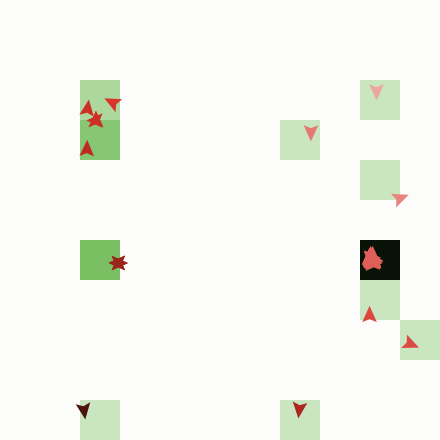

Values plotted in this chart, from the file beside it:
ID, Uncertainty, Opinion1, Opinion2, Nei0, Nei1, Nei2, Nei3, Nei4, Nei5, Nei6, Nei7, Nei8, Nei9, Nei10, Nei11, Nei12, Nei13, Nei14, Nei15, Nei16, Nei17, Nei18, Nei19
Nei0, 0.221, 0.844, -0.312, 0, 1, 0, 1, 1, 1, 1, 1, 1, 1, 1, 1, 0, 1, 1, 1, 1, 1, 1, 1
Nei1, 0.126, -0.255, -0.339, 1, 0, 0, 1, 1, 1, 1, 1, 1, 1, 1, 1, 1, 1, 1, 1, 1, 1, 1, 1
Nei2, 0.392, -0.972, -0.521, 0, 0, 0, 1, 1, 1, 1, 1, 1, 1, 1, 1, 1, 1, 1, 1, 1, 1, 0, 1
Nei3, 0.371, 0.501, -0.762, 1, 1, 1, 0, 1, 1, 1, 1, 1, 1, 0, 1, 1, 1, 1, 1, 1, 1, 1, 1
Nei4, 0.286, -0.407, 0.786, 1, 1, 1, 1, 0, 1, 1, 1, 1, 0, 1, 1, 1, 1, 1, 1, 1, 1, 1, 1
Nei5, 0.148, -0.809, -0.477, 1, 1, 1, 1, 1, 0, 1, 1, 1, 1, 1, 1, 0, 1, 1, 0, 1, 1, 1, 0
Nei6, 0.107, -0.275, 0.533, 1, 1, 1, 1, 1, 1, 0, 1, 1, 1, 1, 1, 1, 0, 1, 0, 1, 1, 1, 1
Nei7, 0.061, 0.455, 0.544, 1, 1, 1, 1, 1, 1, 1, 0, 1, 1, 1, 1, 1, 1, 1, 1, 1, 1, 1, 1
Nei8, 0.387, -0.638, -0.454, 1, 1, 1, 1, 1, 1, 1, 1, 0, 1, 1, 1, 1, 1, 0, 1, 1, 1, 1, 1
Nei9, 0.307, 0.467, 0.558, 1, 1, 1, 1, 0, 1, 1, 1, 1, 0, 1, 1, 1, 1, 1, 1, 1, 1, 1, 1
Nei10, 0.133, -0.783, -0.063, 1, 1, 1, 0, 1, 1, 1, 1, 1, 1, 0, 1, 1, 1, 1, 1, 1, 1, 1, 1
Nei11, 0.356, -0.593, -0.113, 1, 1, 1, 1, 1, 1, 1, 1, 1, 1, 1, 0, 1, 1, 1, 1, 1, 1, 1, 1
Nei12, 0.119, 0.318, -0.677, 0, 1, 1, 1, 1, 0, 1, 1, 1, 1, 1, 1, 0, 1, 1, 1, 1, 1, 1, 1
Nei13, 0.101, -0.931, -0.276, 1, 1, 1, 1, 1, 1, 0, 1, 1, 1, 1, 1, 1, 0, 1, 1, 1, 0, 1, 1
Nei14, 0.174, -0.76, 0.511, 1, 1, 1, 1, 1, 1, 1, 1, 0, 1, 1, 1, 1, 1, 0, 1, 1, 1, 0, 1
Nei15, 0.042, 0.916, -0.94, 1, 1, 1, 1, 1, 0, 0, 1, 1, 1, 1, 1, 1, 1, 1, 0, 1, 1, 1, 1
Nei16, 0.116, 0.616, -0.174, 1, 1, 1, 1, 1, 1, 1, 1, 1, 1, 1, 1, 1, 1, 1, 1, 0, 1, 1, 1
Nei17, 0.172, 0.13, 0.815, 1, 1, 1, 1, 1, 1, 1, 1, 1, 1, 1, 1, 1, 0, 1, 1, 1, 0, 1, 1
Nei18, 0.123, -0.508, 0.593, 1, 1, 0, 1, 1, 1, 1, 1, 1, 1, 1, 1, 1, 1, 0, 1, 1, 1, 0, 1
Nei19, 0.347, -0.003, -0.9, 1, 1, 1, 1, 1, 0, 1, 1, 1, 1, 1, 1, 1, 1, 1, 1, 1, 1, 1, 0
Nei20, 0.16, 0.718, -0.131, 1, 1, 1, 1, 1, 1, 1, 1, 1, 1, 1, 1, 1, 1, 1, 1, 1, 1, 1, 1
Nei21, 0.379, -0.391, 0.981, 1, 1, 1, 1, 1, 1, 1, 1, 1, 1, 1, 1, 1, 1, 1, 1, 1, 1, 1, 1
Nei22, 0.33, 0.379, 0.697, 1, 1, 1, 1, 1, 1, 1, 1, 1, 1, 1, 1, 1, 1, 1, 1, 1, 1, 0, 1
Nei23, 0.265, 0.893, -0.918, 1, 1, 1, 1, 1, 1, 1, 1, 1, 1, 1, 1, 1, 1, 1, 1, 1, 1, 1, 1
Nei24, 0.215, -0.541, -0.111, 1, 1, 1, 1, 1, 1, 1, 1, 1, 1, 1, 1, 1, 1, 1, 1, 1, 1, 1, 0
Nei25, 0.136, 0.165, -0.778, 0, 1, 1, 1, 1, 1, 1, 1, 1, 1, 1, 0, 1, 1, 1, 1, 1, 1, 1, 1
Nei26, 0.123, 0.341, 0.201, 1, 1, 1, 1, 1, 1, 1, 1, 1, 1, 1, 1, 1, 1, 1, 1, 1, 1, 1, 1
Nei27, 0.008, -0.535, 0.587, 1, 0, 1, 1, 1, 1, 1, 1, 1, 1, 1, 1, 1, 1, 1, 1, 1, 1, 1, 0
Nei28, 0.147, -0.807, 0.747, 1, 1, 1, 0, 1, 1, 1, 1, 1, 1, 1, 1, 1, 1, 1, 1, 1, 1, 1, 1
Nei29, 0.118, 0.861, -0.696, 1, 1, 1, 1, 1, 1, 1, 1, 1, 1, 1, 1, 1, 1, 1, 1, 1, 1, 1, 1
Nei30, 0.265, 0.204, 0.656, 1, 1, 1, 1, 1, 1, 1, 1, 1, 1, 1, 1, 1, 1, 1, 1, 1, 1, 1, 1
Nei31, 0.213, 0.357, -0.283, 0, 1, 1, 1, 1, 1, 1, 1, 1, 1, 1, 1, 1, 1, 1, 1, 1, 1, 1, 1
Nei32, 0.27, -0.337, 0.584, 0, 0, 1, 1, 0, 1, 1, 1, 1, 1, 1, 0, 1, 1, 1, 1, 1, 1, 1, 1
Nei33, 0.042, 0.701, -0.313, 0, 0, 0, 1, 1, 1, 1, 1, 1, 1, 0, 0, 1, 1, 1, 1, 1, 1, 1, 1
Nei34, 0.316, -0.807, 0.451, 0, 0, 0, 0, 1, 1, 1, 0, 1, 1, 1, 1, 1, 1, 1, 1, 1, 1, 1, 1
Nei35, 0.357, -0.727, 0.406, 0, 0, 0, 0, 0, 1, 1, 0, 1, 1, 1, 1, 1, 0, 1, 1, 1, 1, 1, 1
Nei36, 0.159, 0.8, -0.922, 0, 0, 0, 0, 0, 0, 1, 1, 1, 1, 0, 1, 1, 1, 1, 1, 1, 1, 1, 1
Nei37, 0.331, -0.207, 0.921, 0, 0, 0, 0, 0, 0, 0, 1, 1, 1, 1, 1, 1, 1, 1, 1, 1, 1, 1, 1
Nei38, 0.216, -0.865, 0.328, 0, 0, 1, 0, 0, 0, 0, 0, 1, 1, 1, 1, 1, 1, 1, 1, 1, 1, 1, 1
Nei39, 0.044, 0.783, 0.672, 0, 0, 0, 1, 0, 0, 0, 0, 0, 1, 1, 1, 1, 1, 1, 1, 1, 1, 1, 1
Nei40, 0.16, -0.522, 0.551, 0, 0, 0, 0, 0, 0, 0, 0, 0, 0, 1, 1, 1, 1, 1, 1, 1, 1, 1, 1
Nei41, 0.046, 0.397, -0.944, 0, 0, 0, 0, 0, 1, 0, 0, 0, 0, 0, 1, 1, 1, 0, 1, 1, 1, 0, 1
Nei42, 0.129, 0.59, 0.759, 0, 1, 0, 0, 0, 0, 0, 0, 0, 0, 0, 0, 1, 1, 1, 1, 1, 1, 1, 1
Nei43, 0.125, -0.597, -0.015, 0, 0, 0, 0, 0, 0, 0, 0, 0, 0, 0, 1, 0, 1, 1, 1, 1, 1, 1, 1
Nei44, 0.056, 0.87, -0.89, 0, 0, 0, 0, 0, 0, 0, 0, 0, 0, 0, 0, 0, 0, 1, 1, 1, 1, 1, 1
Nei45, 0.049, 0.267, 0.013, 1, 0, 0, 1, 1, 0, 0, 0, 0, 0, 0, 0, 0, 0, 0, 1, 1, 1, 1, 1
Nei46, 0.324, -0.555, -0.001, 0, 0, 0, 0, 0, 1, 0, 0, 0, 0, 0, 0, 0, 0, 0, 0, 1, 1, 1, 1
Nei47, 0.192, -0.987, -0.614, 0, 0, 0, 0, 0, 0, 0, 0, 1, 0, 0, 0, 0, 0, 0, 0, 0, 0, 1, 1
Nei48, 0.263, 0.045, 0.029, 0, 0, 1, 0, 0, 0, 0, 0, 0, 0, 0, 0, 0, 0, 0, 0, 1, 0, 1, 1
Nei49, 0.223, 0.795, -0.74, 0, 1, 0, 0, 0, 0, 1, 0, 1, 0, 0, 0, 0, 0, 0, 1, 0, 0, 0, 1
Nei50, 0.249, -0.402, -0.735, 0, 0, 0, 0, 0, 0, 0, 0, 0, 0, 0, 0, 0, 0, 0, 0, 0, 0, 0, 0
Nei51, 0.122, -0.829, 0.363, 0, 0, 0, 0, 0, 0, 1, 0, 0, 0, 0, 1, 0, 0, 0, 0, 0, 0, 0, 0
Nei52, 0.392, 0.232, 0.562, 0, 0, 0, 0, 0, 0, 0, 0, 0, 0, 0, 0, 0, 1, 0, 0, 0, 0, 0, 0
Nei53, 0.329, 0.15, -0.472, 0, 0, 0, 0, 0, 0, 0, 0, 0, 0, 0, 1, 0, 0, 0, 0, 0, 0, 0, 0
Nei54, 0.385, 0.525, 0.173, 0, 0, 0, 0, 0, 0, 0, 0, 0, 0, 0, 0, 0, 0, 0, 0, 0, 0, 0, 0
Nei55, 0.073, -0.672, 0.2, 1, 0, 0, 0, 0, 0, 0, 1, 0, 0, 0, 0, 0, 0, 0, 0, 0, 0, 0, 0
Nei56, 0.19, 0.343, 0.467, 0, 0, 1, 0, 0, 0, 0, 0, 0, 0, 0, 0, 0, 0, 0, 0, 0, 0, 0, 0
Nei57, 0.159, 0.249, 0.541, 0, 0, 0, 0, 0, 0, 0, 0, 0, 0, 0, 0, 0, 0, 0, 0, 0, 0, 0, 0
Nei58, 0.3, 0.376, -0.401, 0, 0, 0, 0, 0, 0, 0, 0, 0, 0, 0, 0, 0, 0, 0, 0, 0, 0, 0, 0
Nei59, 0.376, 0.474, 0.97, 0, 0, 0, 0, 0, 0, 1, 0, 0, 0, 0, 0, 0, 0, 0, 0, 0, 0, 0, 0
... 140 more rows
